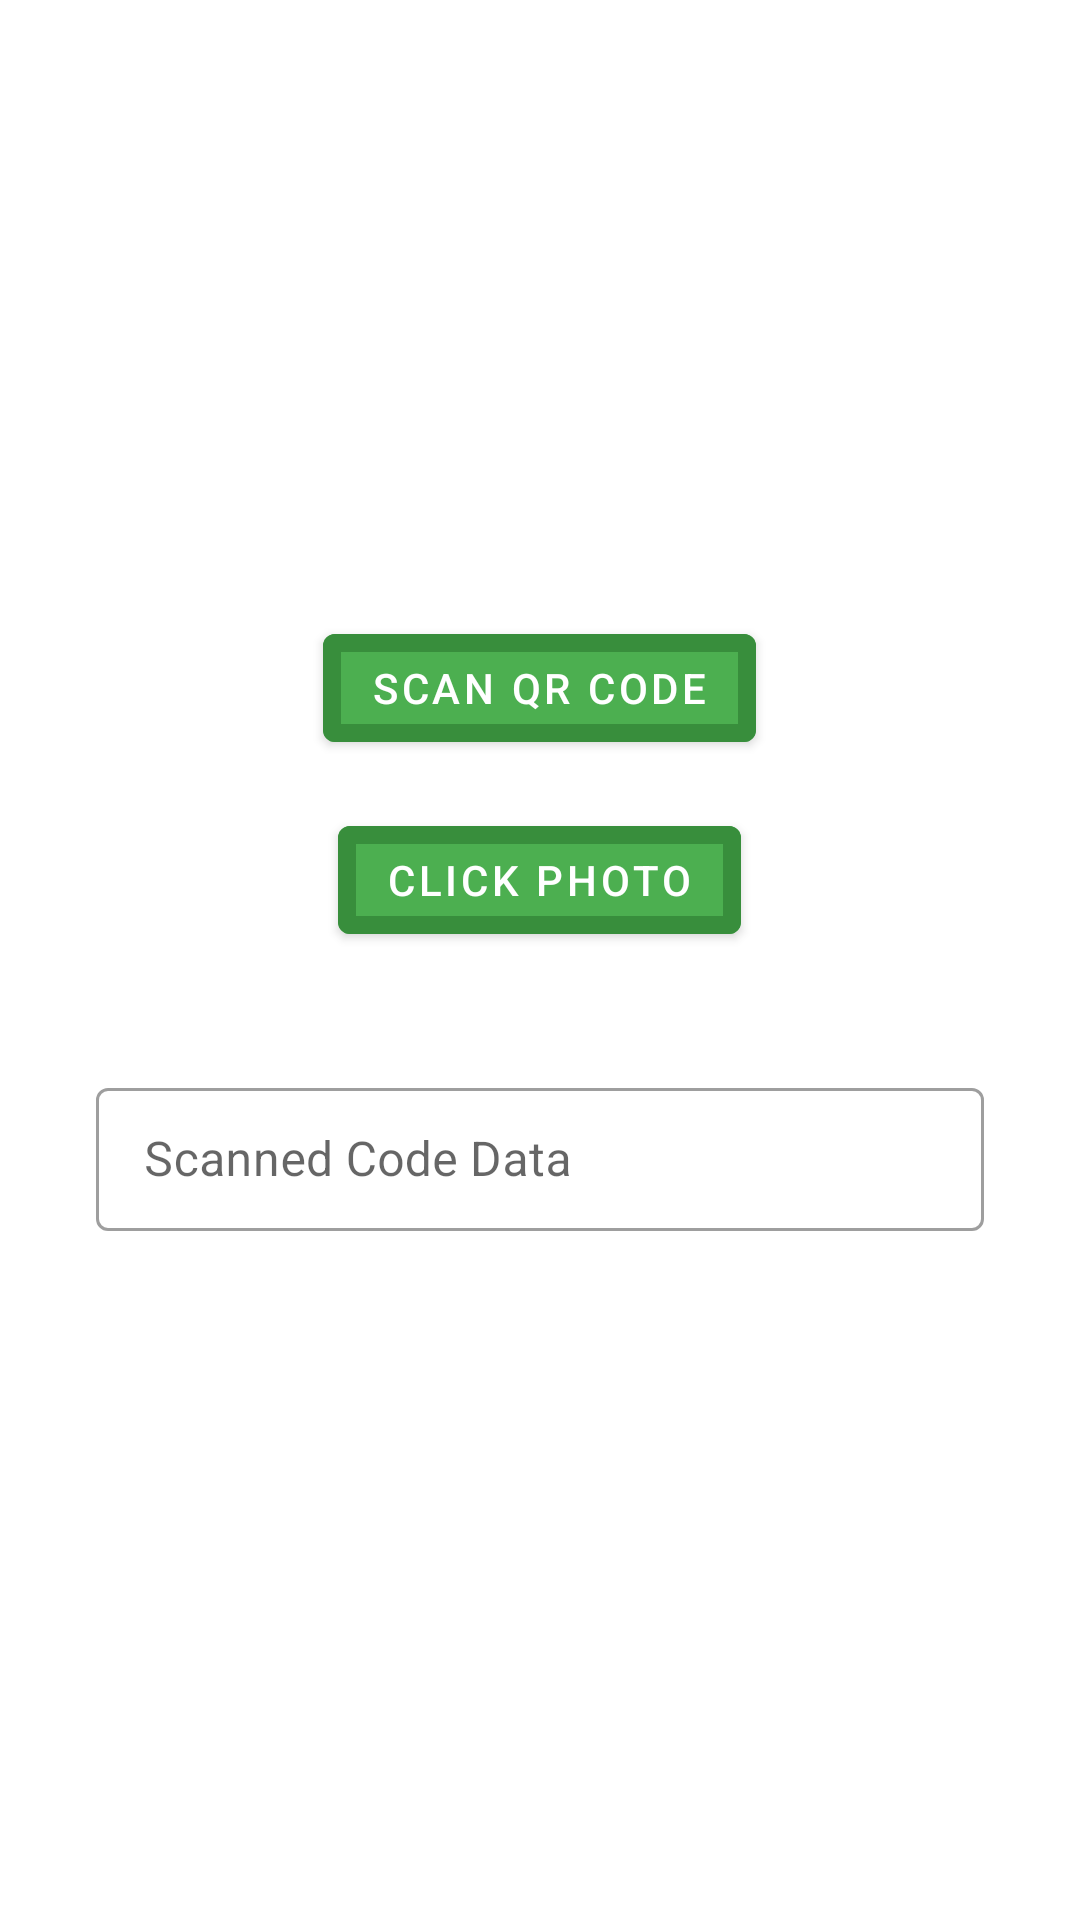

Write the Android layout XML for this screen, with the resource values it uses.
<!-- AndroidManifest.xml: application theme AppTheme -->
<!-- res/layout/activity_main.xml -->
<?xml version="1.0" encoding="utf-8"?>
<layout xmlns:android="http://schemas.android.com/apk/res/android"
    xmlns:app="http://schemas.android.com/apk/res-auto"
    xmlns:tools="http://schemas.android.com/tools">

    <data>
        <variable
            name="userAction"
            type="com.mili.camera2api.UserAction" />

        <variable
            name="scannedData"
            type="String" />
    </data>

    <LinearLayout
        android:layout_width="match_parent"
        android:layout_height="match_parent"
        android:orientation="vertical"
        android:gravity="center"
        tools:context=".MainActivity">

        <com.google.android.material.button.MaterialButton
            android:id="@+id/btn_scan"
            android:layout_width="wrap_content"
            android:layout_height="wrap_content"
            android:text="@string/scan_qr_code"
            app:strokeColor="@color/colorAccent"
            android:onClick="@{() -> userAction.onScanQRCode()}"
            app:strokeWidth="6dp"
            android:layout_margin="8dp"/>

        <com.google.android.material.button.MaterialButton
            android:id="@+id/btn_click_photo"
            android:layout_width="wrap_content"
            android:layout_height="wrap_content"
            android:text="@string/click_photo"
            app:strokeColor="@color/colorAccent"
            android:onClick="@{() -> userAction.onClickPhoto()}"
            app:strokeWidth="6dp"
            android:layout_margin="8dp"/>

        <com.google.android.material.textfield.TextInputLayout
            android:layout_width="match_parent"
            android:layout_height="wrap_content"
            android:hint="Scanned Code Data"
            style="@style/Widget.MaterialComponents.TextInputLayout.OutlinedBox.Dense"
            android:layout_margin="32dp">

            <com.google.android.material.textfield.TextInputEditText
                android:layout_width="match_parent"
                android:layout_height="wrap_content"
                android:id="@+id/et_scanned_data"
                android:text="@{scannedData}"
                android:enabled="false"/>

        </com.google.android.material.textfield.TextInputLayout>

    </LinearLayout>
</layout>
<!-- resources referenced by this layout -->
<resources>
  <color name="colorAccent">#388E3C</color>
  <string name="click_photo">Click Photo</string>
  <string name="scan_qr_code">Scan QR Code</string>
  <style name="AppTheme" parent="Theme.MaterialComponents.Light.DarkActionBar">
          
          <item name="colorPrimary">@color/colorPrimary</item>
          <item name="colorPrimaryDark">@color/colorPrimaryDark</item>
          <item name="colorAccent">@color/colorPrimary</item>
      </style>
  <color name="colorPrimary">#4CAF50</color>
  <color name="colorPrimaryDark">#388E3C</color>
</resources>
